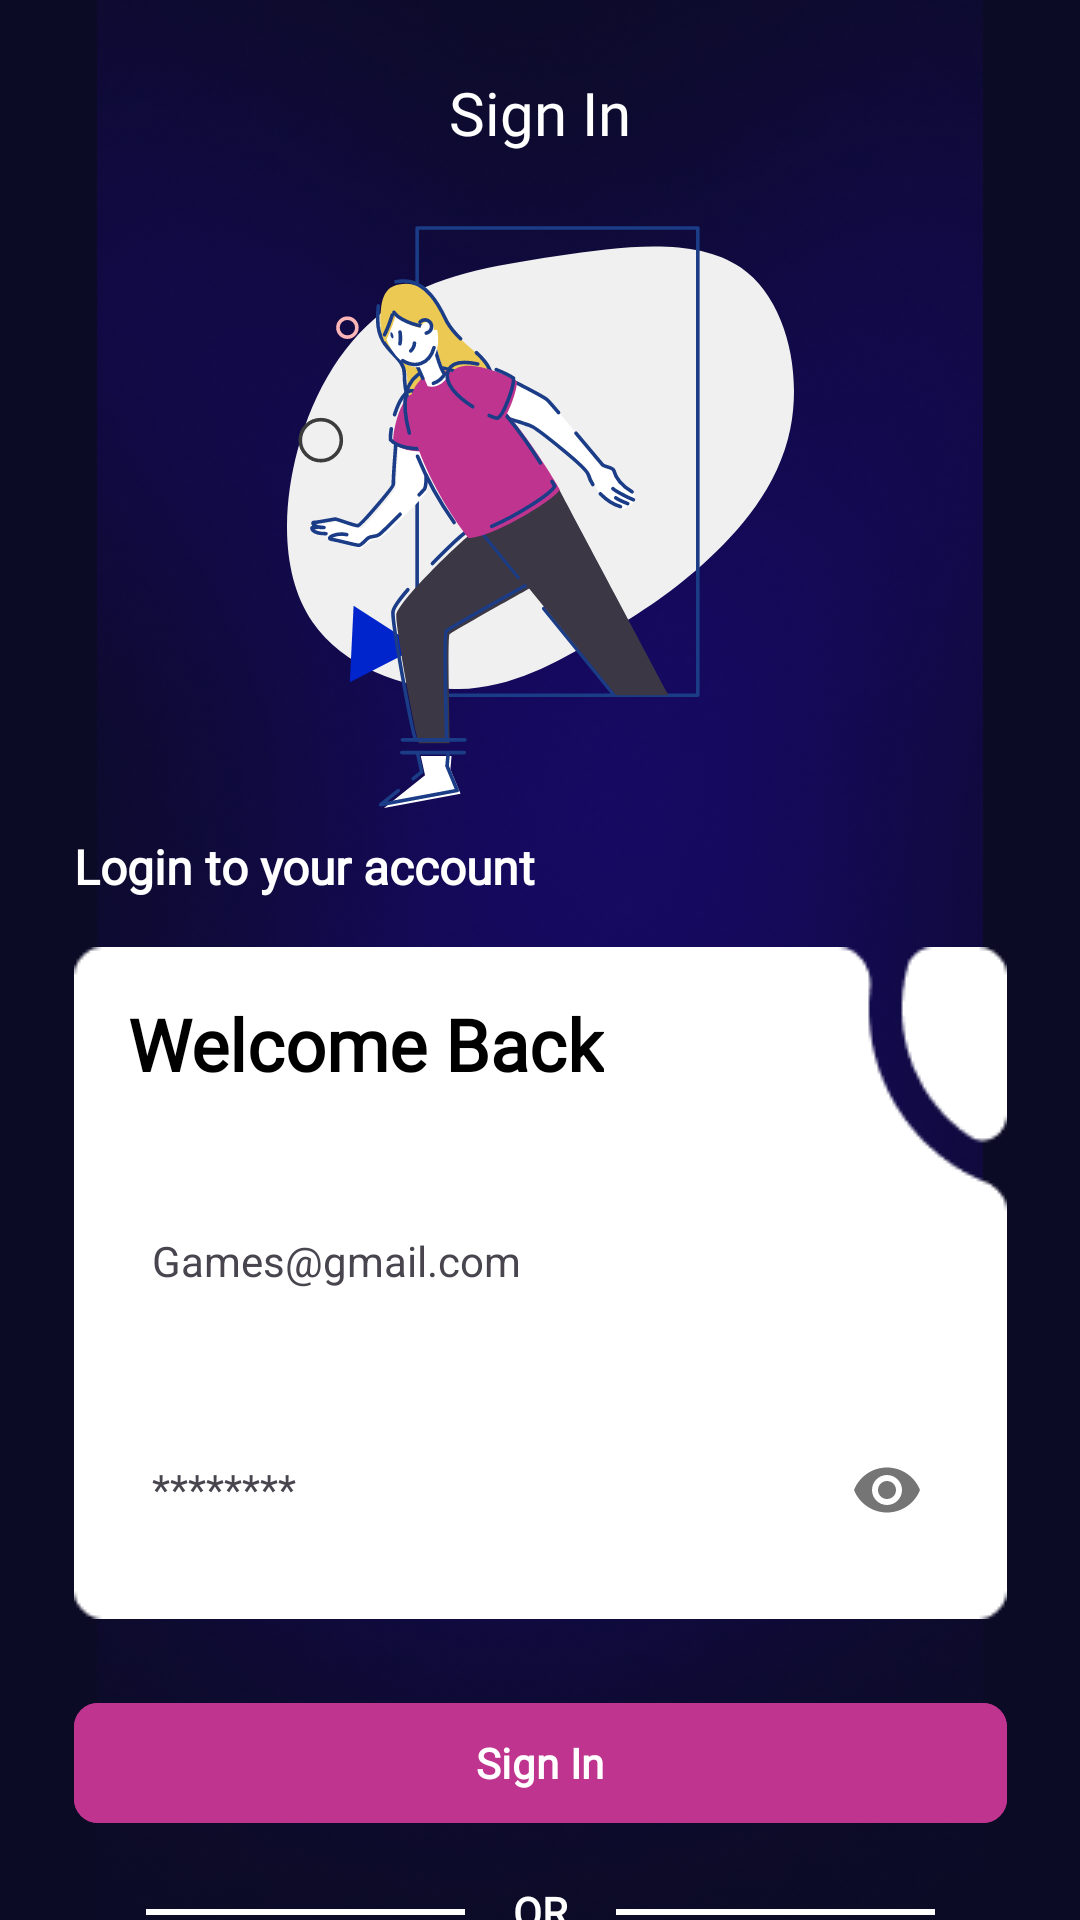

Produce the Android XML layout that renders to this screen, including the resource entries it uses.
<!-- AndroidManifest.xml: application theme Theme.GameFriends -->
<!-- res/layout/fragment_login.xml -->
<?xml version="1.0" encoding="utf-8"?>
<androidx.constraintlayout.widget.ConstraintLayout xmlns:android="http://schemas.android.com/apk/res/android"
    xmlns:tools="http://schemas.android.com/tools"
    android:layout_width="match_parent"
    android:layout_height="match_parent"
    android:background="@color/primaryColor"
    xmlns:app="http://schemas.android.com/apk/res-auto"
    tools:context=".ui.LoginFragment">

    <ImageView
        android:layout_width="match_parent"
        android:layout_height="match_parent"
        android:src="@drawable/background_gradient"/>

    <ImageButton
        android:id="@+id/backButton"
        android:layout_width="wrap_content"
        android:layout_height="wrap_content"
        android:background="@drawable/baseline_arrow_back"
        app:layout_constraintStart_toStartOf="parent"
        app:layout_constraintTop_toTopOf="parent"
        android:layout_marginTop="24dp"
        android:layout_marginStart="16dp"
        />

    <TextView
        android:id="@+id/signIntv"
        android:layout_width="0dp"
        android:layout_height="wrap_content"
        android:text="@string/sign_in"
        android:fontFamily="@font/poppins_medium"
        android:textColor="@color/white"
        android:textSize="20sp"
        app:layout_constraintStart_toStartOf="parent"
        app:layout_constraintEnd_toEndOf="parent"
        app:layout_constraintTop_toTopOf="@id/backButton"
        android:textAlignment="center"
        />

    <ImageView
        android:id="@+id/ilustLoginImage"
        android:layout_width="0dp"
        android:layout_height="wrap_content"
        android:src="@drawable/ilust_login_asset"
        app:layout_constraintStart_toStartOf="parent"
        app:layout_constraintEnd_toEndOf="parent"
        app:layout_constraintTop_toBottomOf="@id/signIntv"
        app:layout_constraintBottom_toTopOf="@id/loginToYourAccountTv"
        android:layout_marginTop="24dp"
        />

    <TextView
        android:id="@+id/loginToYourAccountTv"
        android:layout_width="0dp"
        android:layout_height="wrap_content"
        android:text="@string/login_to_your_account"
        android:textSize="16sp"
        android:fontFamily="@font/poppins_medium"
        android:textStyle="bold"
        app:layout_constraintTop_toBottomOf="@id/ilustLoginImage"
        android:textColor="@color/white"
        app:layout_constraintStart_toStartOf="@id/frameLayout1"
        app:layout_constraintEnd_toEndOf="@id/frameLayout1"
        android:textAlignment="textStart"
        android:layout_marginTop="8dp"
        />

    <FrameLayout
        android:id="@+id/frameLayout1"
        android:layout_width="wrap_content"
        android:layout_height="wrap_content"
        app:layout_constraintTop_toBottomOf="@id/loginToYourAccountTv"
        app:layout_constraintStart_toStartOf="parent"
        app:layout_constraintEnd_toEndOf="parent"
        android:layout_marginTop="16dp">

        <ImageView
            android:layout_width="match_parent"
            android:layout_height="wrap_content"
            android:src="@drawable/login_form_asset"
            android:layout_gravity="center_horizontal"/>

        <LinearLayout
            android:layout_width="match_parent"
            android:layout_height="match_parent"
            android:orientation="vertical">

            <TextView
                android:layout_width="wrap_content"
                android:layout_height="wrap_content"
                android:text="@string/welcome_back"
                android:fontFamily="@font/poppins_medium"
                android:textColor="@color/black"
                android:textStyle="bold"
                android:textSize="24sp"
                android:layout_marginStart="18dp"
                android:layout_marginTop="16dp"
                android:layout_gravity="center_vertical"
                />

            <com.google.android.material.textfield.TextInputLayout
                android:id="@+id/emailEdtLayout"
                android:layout_width="match_parent"
                android:layout_height="60dp"
                android:layout_marginStart="16dp"
                android:layout_marginEnd="16dp"
                android:layout_marginTop="24dp">

                <EditText
                    android:id="@+id/emailLoginEdt"
                    style="@style/Widget.MaterialComponents.TextInputLayout.OutlinedBox"
                    android:layout_width="match_parent"
                    android:layout_height="match_parent"
                    android:alpha="0"
                    android:drawablePadding="10dp"
                    android:drawableStart="@drawable/baseline_email_24"
                    android:hint="@string/games_gmail_com"
                    android:autofillHints="emailAddress"
                    android:inputType="textEmailAddress"
                    android:maxLines="1"
                    android:paddingStart="10dp"
                    android:paddingEnd="10dp"
                    tools:alpha="100" />

            </com.google.android.material.textfield.TextInputLayout>


            <com.google.android.material.textfield.TextInputLayout
                android:id="@+id/passwordEdtLayout"
                android:layout_width="match_parent"
                android:layout_height="60dp"
                android:layout_marginStart="16dp"
                android:layout_marginEnd="16dp"
                android:layout_marginTop="16dp"
                app:passwordToggleEnabled="true">

                <EditText
                    android:id="@+id/passwordLoginEdt"
                    style="@style/Widget.MaterialComponents.TextInputLayout.OutlinedBox"
                    android:layout_width="match_parent"
                    android:layout_height="match_parent"
                    android:alpha="0"
                    android:drawableStart="@drawable/baseline_lock_24"
                    android:drawablePadding="10dp"
                    android:hint="@string/password_hints"
                    android:autofillHints="password"
                    android:inputType="textPassword"
                    android:maxLines="1"
                    android:paddingStart="10dp"
                    android:paddingEnd="10dp"
                    tools:alpha="100" />

            </com.google.android.material.textfield.TextInputLayout>

        </LinearLayout>

    </FrameLayout>


    <com.google.android.material.button.MaterialButton
        android:id="@+id/signInBtn"
        android:layout_width="0dp"
        android:layout_height="wrap_content"
        android:layout_marginTop="24dp"
        android:backgroundTint="@color/secondaryColor"
        android:fontFamily="@font/poppins_medium"
        android:text="@string/sign_in"
        android:textStyle="bold"
        app:cornerRadius="8dp"
        app:layout_constraintEnd_toEndOf="@id/frameLayout1"
        app:layout_constraintStart_toStartOf="@id/frameLayout1"
        app:layout_constraintTop_toBottomOf="@id/frameLayout1" />

    <TextView
        android:id="@+id/orTv"
        android:layout_width="wrap_content"
        android:layout_height="wrap_content"
        android:text="@string/or"
        android:textStyle="bold"
        android:fontFamily="@font/poppins_medium"
        android:textColor="@color/white"
        app:layout_constraintStart_toStartOf="@id/signInBtn"
        app:layout_constraintEnd_toEndOf="@id/signInBtn"
        app:layout_constraintTop_toBottomOf="@id/signInBtn"
        android:layout_marginTop="16dp"/>

    <View
        android:layout_width="0dp"
        android:layout_height="2dp"
        android:visibility="visible"
        android:background="@color/white"
        app:layout_constraintStart_toStartOf="@id/signInBtn"
        app:layout_constraintEnd_toStartOf="@id/orTv"
        android:layout_marginStart="24dp"
        android:layout_marginEnd="16dp"
        app:layout_constraintTop_toTopOf="@id/orTv"
        app:layout_constraintBottom_toBottomOf="@id/orTv"
        />

    <View
        android:layout_width="0dp"
        android:layout_height="2dp"
        android:visibility="visible"
        android:background="@color/white"
        android:layout_marginStart="16dp"
        android:layout_marginEnd="24dp"
        app:layout_constraintEnd_toEndOf="@id/signInBtn"
        app:layout_constraintStart_toEndOf="@id/orTv"
        app:layout_constraintTop_toTopOf="@id/orTv"
        app:layout_constraintBottom_toBottomOf="@id/orTv"
        />

    <ImageButton
        android:id="@+id/googleAuthBtn"
        android:layout_width="wrap_content"
        android:layout_height="wrap_content"
        android:src="@drawable/google_icons"
        android:background="@color/transparent"
        app:layout_constraintStart_toStartOf="@id/signInBtn"
        app:layout_constraintEnd_toEndOf="@id/signInBtn"
        app:layout_constraintTop_toBottomOf="@id/orTv"
        android:layout_marginTop="16dp"/>

    <TextView
        android:id="@+id/donthaveaccounttv"
        android:layout_width="wrap_content"
        android:layout_height="wrap_content"
        android:layout_marginTop="16dp"
        android:layout_marginEnd="64dp"
        android:text="@string/don_t_have_account"
        android:fontFamily="@font/poppins_medium"
        android:textAlignment="viewStart"
        android:textColor="@color/white"
        app:layout_constraintEnd_toEndOf="@id/signInBtn"
        app:layout_constraintStart_toStartOf="@id/signInBtn"
        app:layout_constraintTop_toBottomOf="@id/googleAuthBtn" />

    <com.google.android.material.button.MaterialButton
        android:id="@+id/signUpBtn"
        android:layout_width="wrap_content"
        android:layout_height="wrap_content"
        android:background="@color/transparent"
        android:text="@string/sign_up"
        android:textStyle="bold"
        android:fontFamily="@font/poppins_medium"
        android:textColor="@color/red"
        android:textAlignment="viewStart"
        app:layout_constraintBottom_toBottomOf="@id/donthaveaccounttv"
        app:layout_constraintEnd_toEndOf="@id/signInBtn"
        app:layout_constraintStart_toStartOf="@id/googleAuthBtn"
        app:layout_constraintTop_toTopOf="@id/donthaveaccounttv"/>


</androidx.constraintlayout.widget.ConstraintLayout>
<!-- resources referenced by this layout -->
<resources>
  <color name="black">#FF000000</color>
  <color name="primaryColor">#0C0B26</color>
  <color name="red">#FF0000</color>
  <color name="secondaryColor">#BF348F</color>
  <color name="transparent">#FF</color>
  <color name="white">#FFFFFFFF</color>
  <!-- drawable background_gradient: png bitmap (drawable, 438022 bytes) -->
  <!-- drawable google_icons: png bitmap (drawable, 1587 bytes) -->
  <!-- drawable ilust_login_asset: vector/xml drawable (drawable, 15285 chars, omitted) -->
  <!-- drawable login_form_asset: png bitmap (drawable, 1971 bytes) -->
  <string name="don_t_have_account">Don\'t have account</string>
  <string name="games_gmail_com">Games@gmail.com</string>
  <string name="login_to_your_account">Login to your account</string>
  <string name="or">OR</string>
  <string name="password_hints">********</string>
  <string name="sign_in">Sign In</string>
  <string name="sign_up">Sign Up</string>
  <string name="welcome_back">Welcome Back</string>
  <style name="Theme.GameFriends" parent="Base.Theme.GameFriends" />
  <style name="Base.Theme.GameFriends" parent="Theme.Material3.DayNight.NoActionBar">
          
          
      </style>
</resources>
